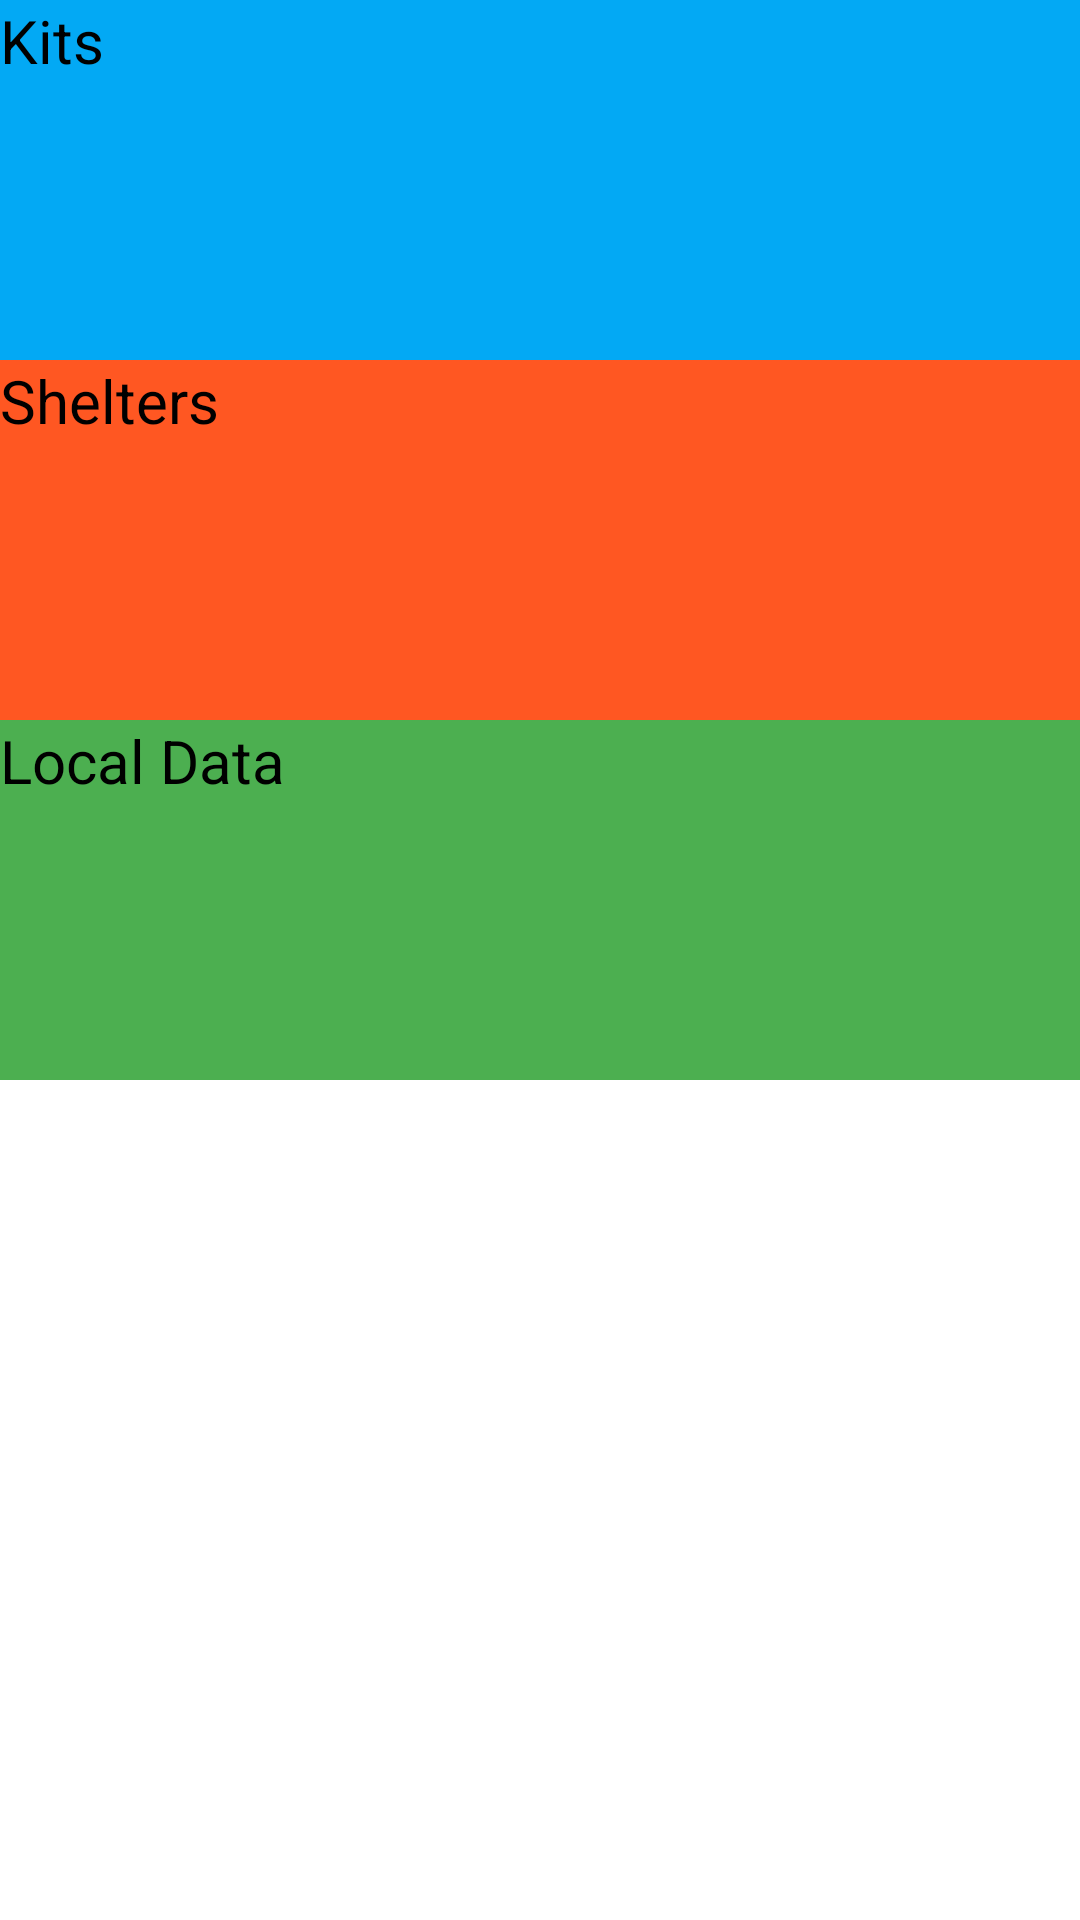

Reconstruct the res/layout file that produces this screen, plus the resources it refers to.
<!-- AndroidManifest.xml: activity theme AppTheme.NoActionBar -->
<!-- res/layout/activity_before.xml -->
<?xml version="1.0" encoding="utf-8"?>
<LinearLayout xmlns:android="http://schemas.android.com/apk/res/android"
    xmlns:tools="http://schemas.android.com/tools" android:layout_width="match_parent"
    android:layout_height="match_parent"
    android:orientation="vertical"
    tools:context="quake.dhsdevelopers.org.quake.BeforeActivity">

    <Button
        android:layout_width="fill_parent"
        android:layout_height="120dp"
        android:text="Kits"
        android:textSize="20dp"
        android:onClick="kits"
        android:background="#03A9F4"/>

    <Button
        android:layout_width="fill_parent"
        android:layout_height="120dp"
        android:text="Shelters"
        android:textSize="20dp"
        android:onClick="shelters"
        android:background="#FF5722"/>

    <Button
        android:layout_width="fill_parent"
        android:layout_height="120dp"
        android:text="Local Data"
        android:textSize="20dp"
        android:background="#4CAF50"/>

    <Button
        android:layout_width="fill_parent"
        android:layout_height="120dp" />

</LinearLayout>
<!-- resources referenced by this layout -->
<resources>

</resources>
